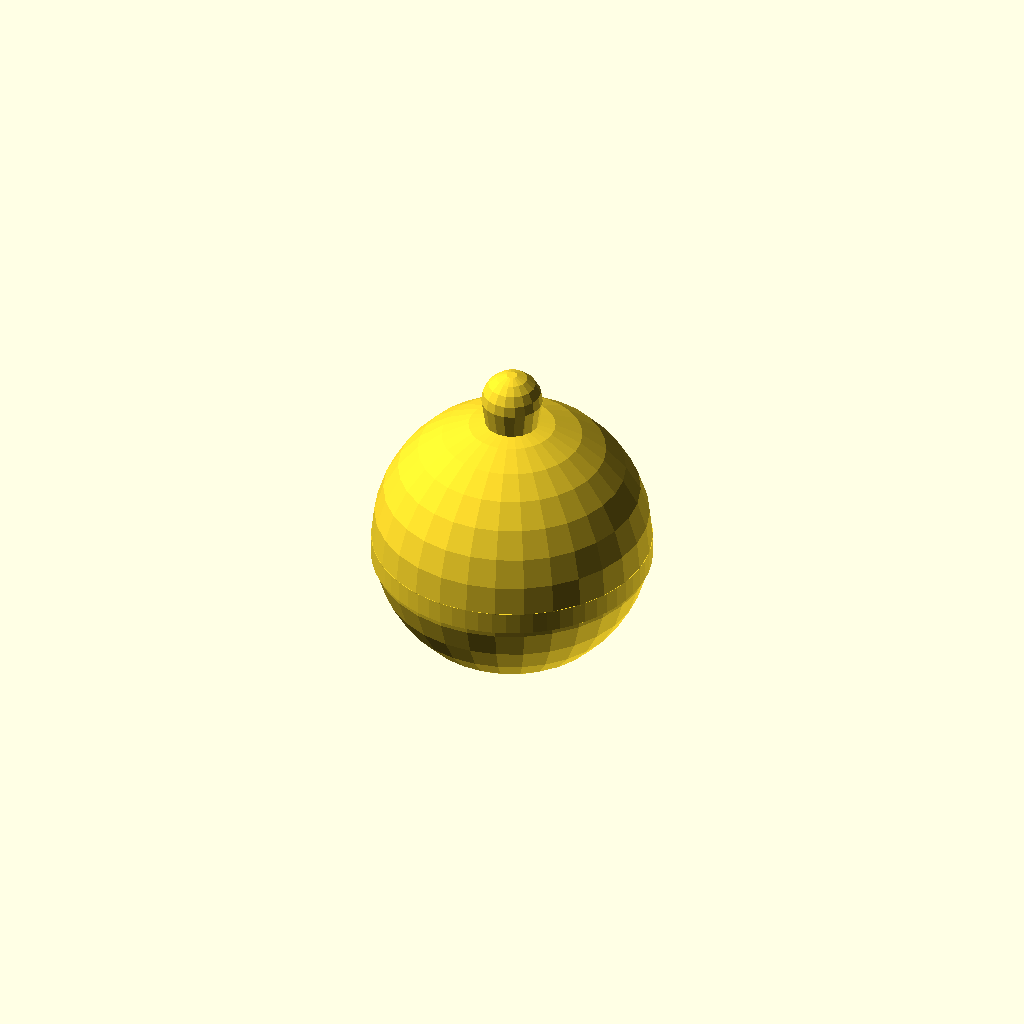
Cell 1 — every parameter at its default value.
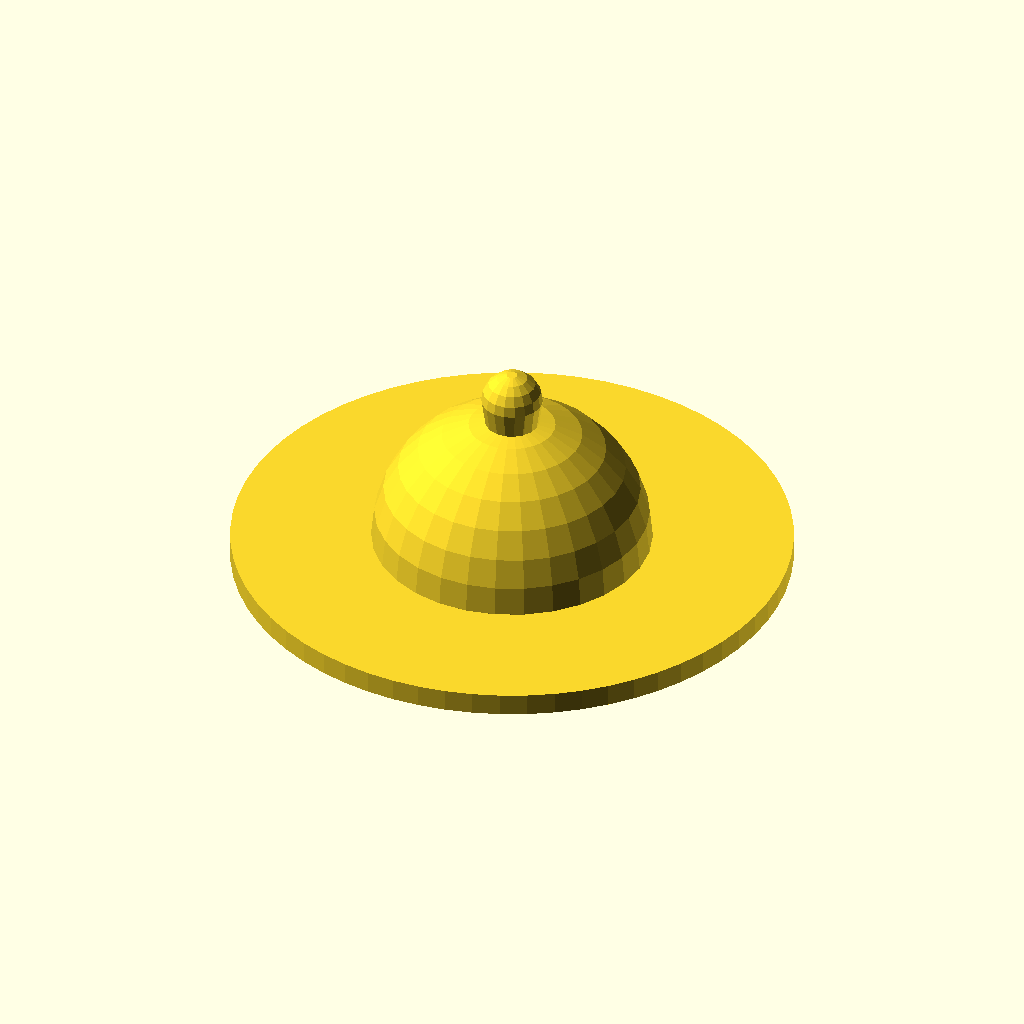
Cell 2: the same model with base_diameter = 100.
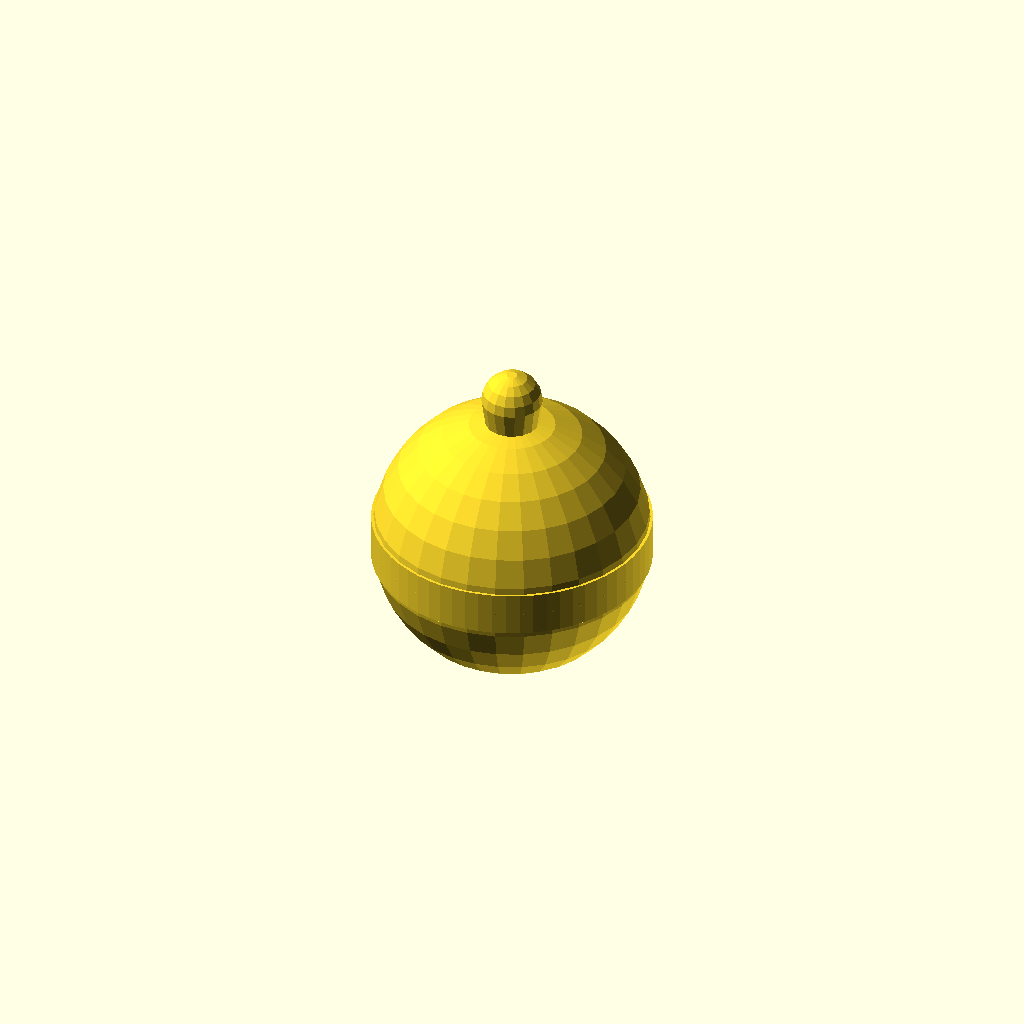
Cell 3: the same model with base_height = 8.
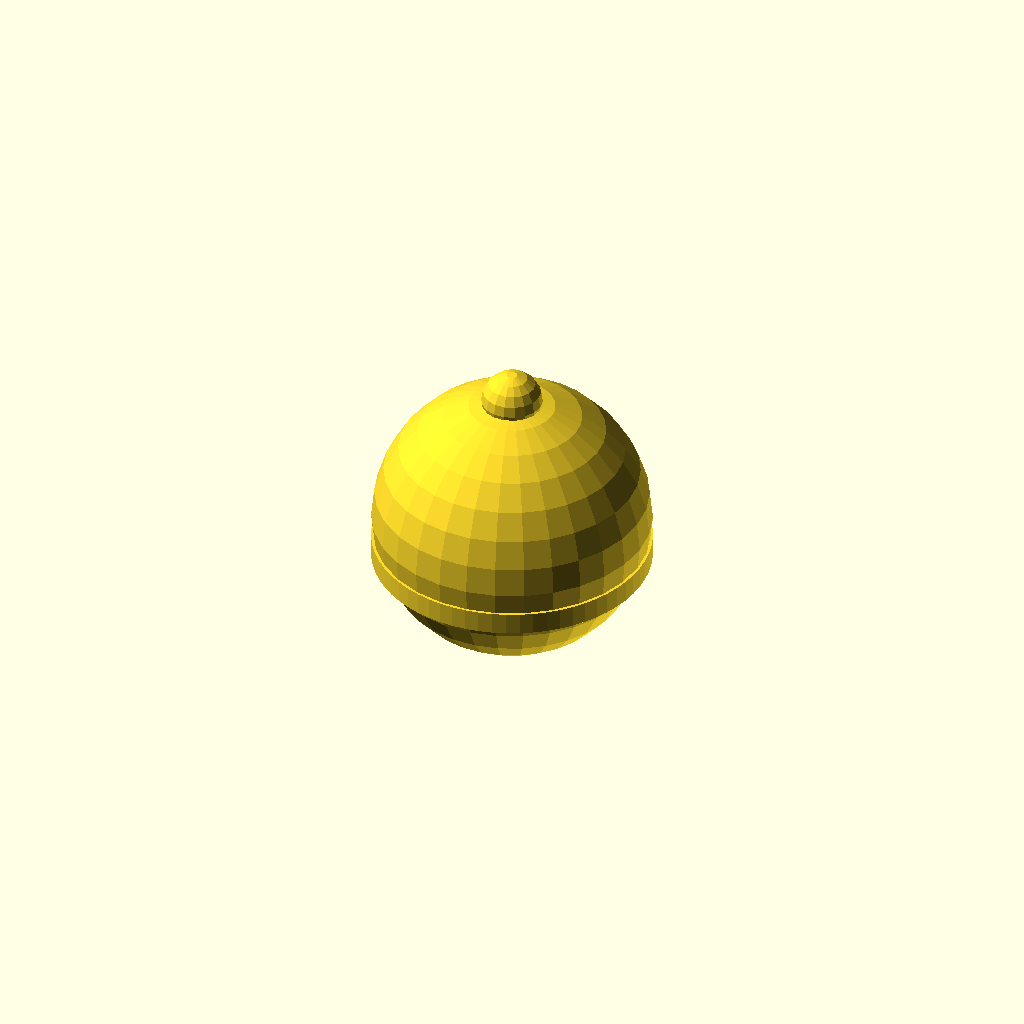
Cell 4: the same model with cone_start_z = 8.
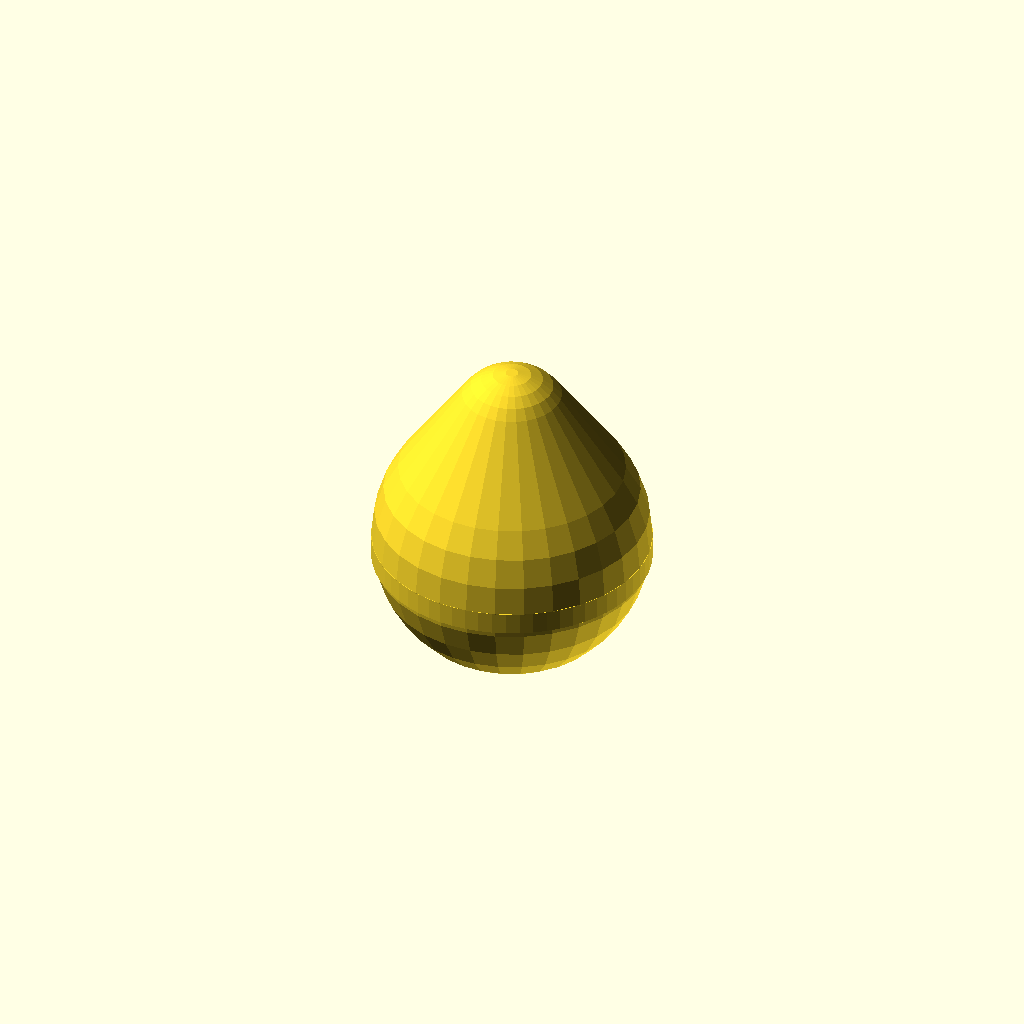
Cell 5 — cone_end_z set to 28, the other parameters unchanged.
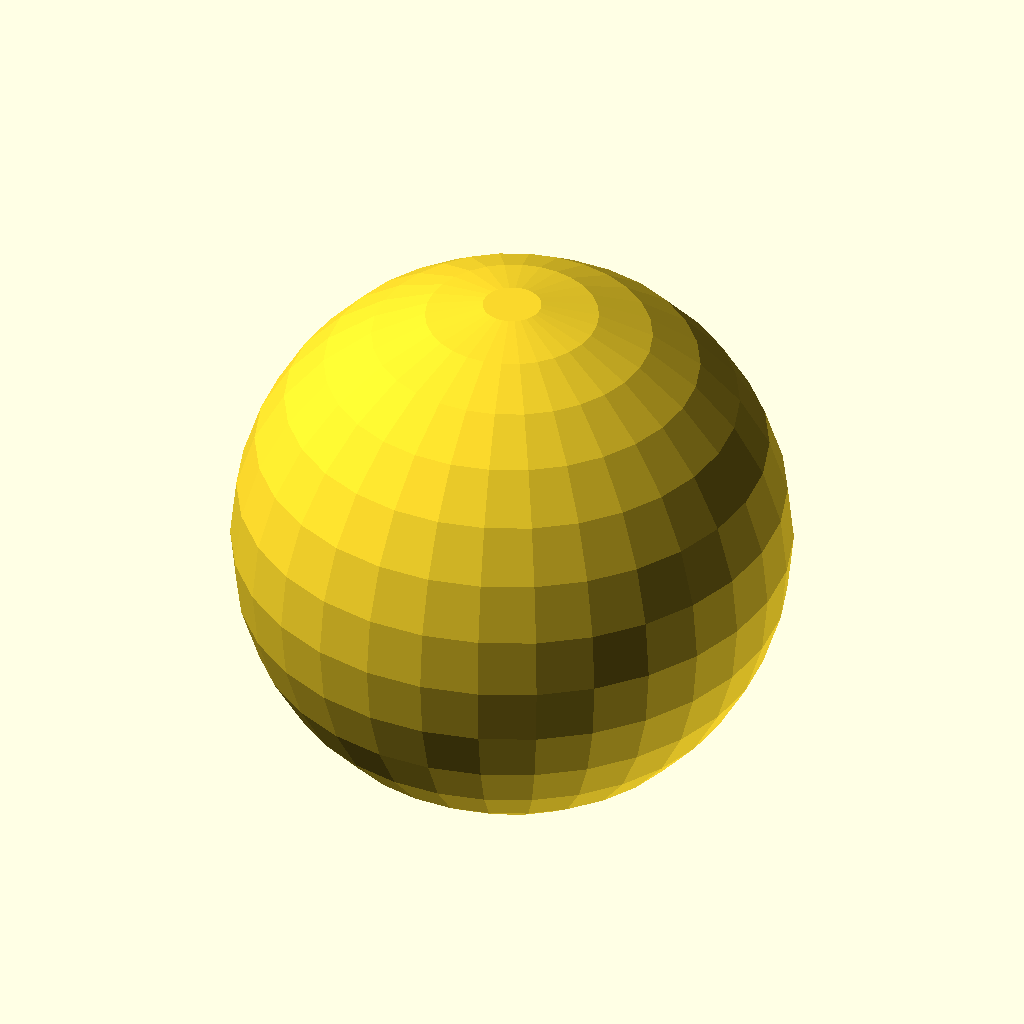
Cell 6 — cone_start_diameter set to 100, the other parameters unchanged.
All cells are drawn from one camera (rotation 55°, 0°, 25°, orthographic, colour scheme Cornfield), so only the parameter changes between them.
OpenSCAD source file bench/heldout/harness/bench/results/r4-gemma4e4b/code/gemma4_e4b-it-q4_K_M/microtube_balance_stand_s0_a2.scad:
// --- Dimensions in mm ---

// Base dimensions
base_diameter = 50;      // Diameter of the base disc
base_height = 4;          // Height of the base disc

// Cone dimensions (Base to Column)
cone_start_z = 4;         // Z where cone starts
cone_end_z = 14;          // Z where cone ends
cone_start_diameter = 50; // Diameter at z=4
cone_end_diameter = 22;   // Diameter at z=14

// Column dimensions (Cylinder section)
column_height = 33 - 14;  // Height of the main column (from z=14 to z=33)
column_diameter = 22;     // Diameter of the column

// Tube Seat dimensions
seat_start_z = 33;        // Z where tube seat starts
seat_end_z = 6;           // Z where tube seat ends (Bottom tip is at z=6)
seat_diameter_top = 11;   // Diameter at z=33
seat_diameter_bottom = 3; // Diameter at z=6

// Viewing Window dimensions
window_width = 4;         // Width of the viewing window in Y direction
window_start_z = 18;      // Start Z for window cut
window_end_z = 30;        // End Z for window cut

// Tolerance for cutting operations (to avoid coplanar faces)
tolerance = 0.5;


// --- Main Assembly ---

difference() {
    // 1. Base Disc and Structure (Solid part)
    union() {
        // Base disc (Z=0 to Z=4)
        cylinder(h = base_height, r = base_diameter / 2, $fn = 64);

        // Cone section (Z=4 to Z=14) - Approximated using hull of two spheres/disks for smooth transition
        hull() {
            translate([0, 0, cone_start_z]) sphere(r = cone_start_diameter / 2);
            translate([0, 0, cone_end_z]) sphere(r = cone_end_diameter / 2);
        }

        // Column section (Z=14 to Z=33) - Cylinder
        cylinder(h = column_height, r = column_diameter / 2, $fn = 64);

        // Tube Seat Section (Tapered shape from z=33 down to z=6). We use hull between the top and bottom points.
        hull() {
            translate([0, 0, seat_start_z]) sphere(r = seat_diameter_top / 2);
            // The lowest point of the seat is at Z=6.
            translate([0, 0, seat_end_z]) sphere(r = seat_diameter_bottom / 2);
        }

    } // End of solid union

    // --- Subtractions (Holes and Windows) ---

    // 2. Tube Seat Cavity Cutout: We subtract the volume defined by the seat profile, ensuring it cuts through the structure below Z=6 if necessary.
    // The cavity must extend from Z=33 down to Z=6.
    translate([0, 0, seat_end_z - tolerance]) { // Start cutting slightly below the lowest point of the seat (Z=6)
        hull() {
            translate([0, 0, 0]) sphere(r = seat_diameter_top / 2);
            // The height difference between the two spheres in this hull operation is (seat_start_z - seat_end_z).
            // We must translate the second sphere correctly relative to the start of the hull operation.
            translate([0, 0, seat_start_z - seat_end_z]) sphere(r = seat_diameter_bottom / 2);
        }
    }


    // 3. Viewing Window Cutout (Through the main column wall)
    // The window is cut through the column wall between Z=18 and Z=30, on the +X side.
    translate([column_diameter/2 + tolerance, 0, window_start_z]) { // Position cut on the +X side wall (center of cylinder radius)
        // The cube must be wide enough in Y to cover the specified width (4mm) and tall enough for the Z range.
        cube([tolerance * 2, window_width + tolerance*2, window_end_z - window_start_z + tolerance], center = true);
    }

}
Parameter table extracted from the source (name, type, default, range or options):
base_diameter: number, default 50
base_height: number, default 4
cone_start_z: number, default 4
cone_end_z: number, default 14
cone_start_diameter: number, default 50
cone_end_diameter: number, default 22
column_diameter: number, default 22
seat_start_z: number, default 33
seat_end_z: number, default 6
seat_diameter_top: number, default 11
seat_diameter_bottom: number, default 3
window_width: number, default 4
window_start_z: number, default 18
window_end_z: number, default 30
tolerance: number, default 0.5
